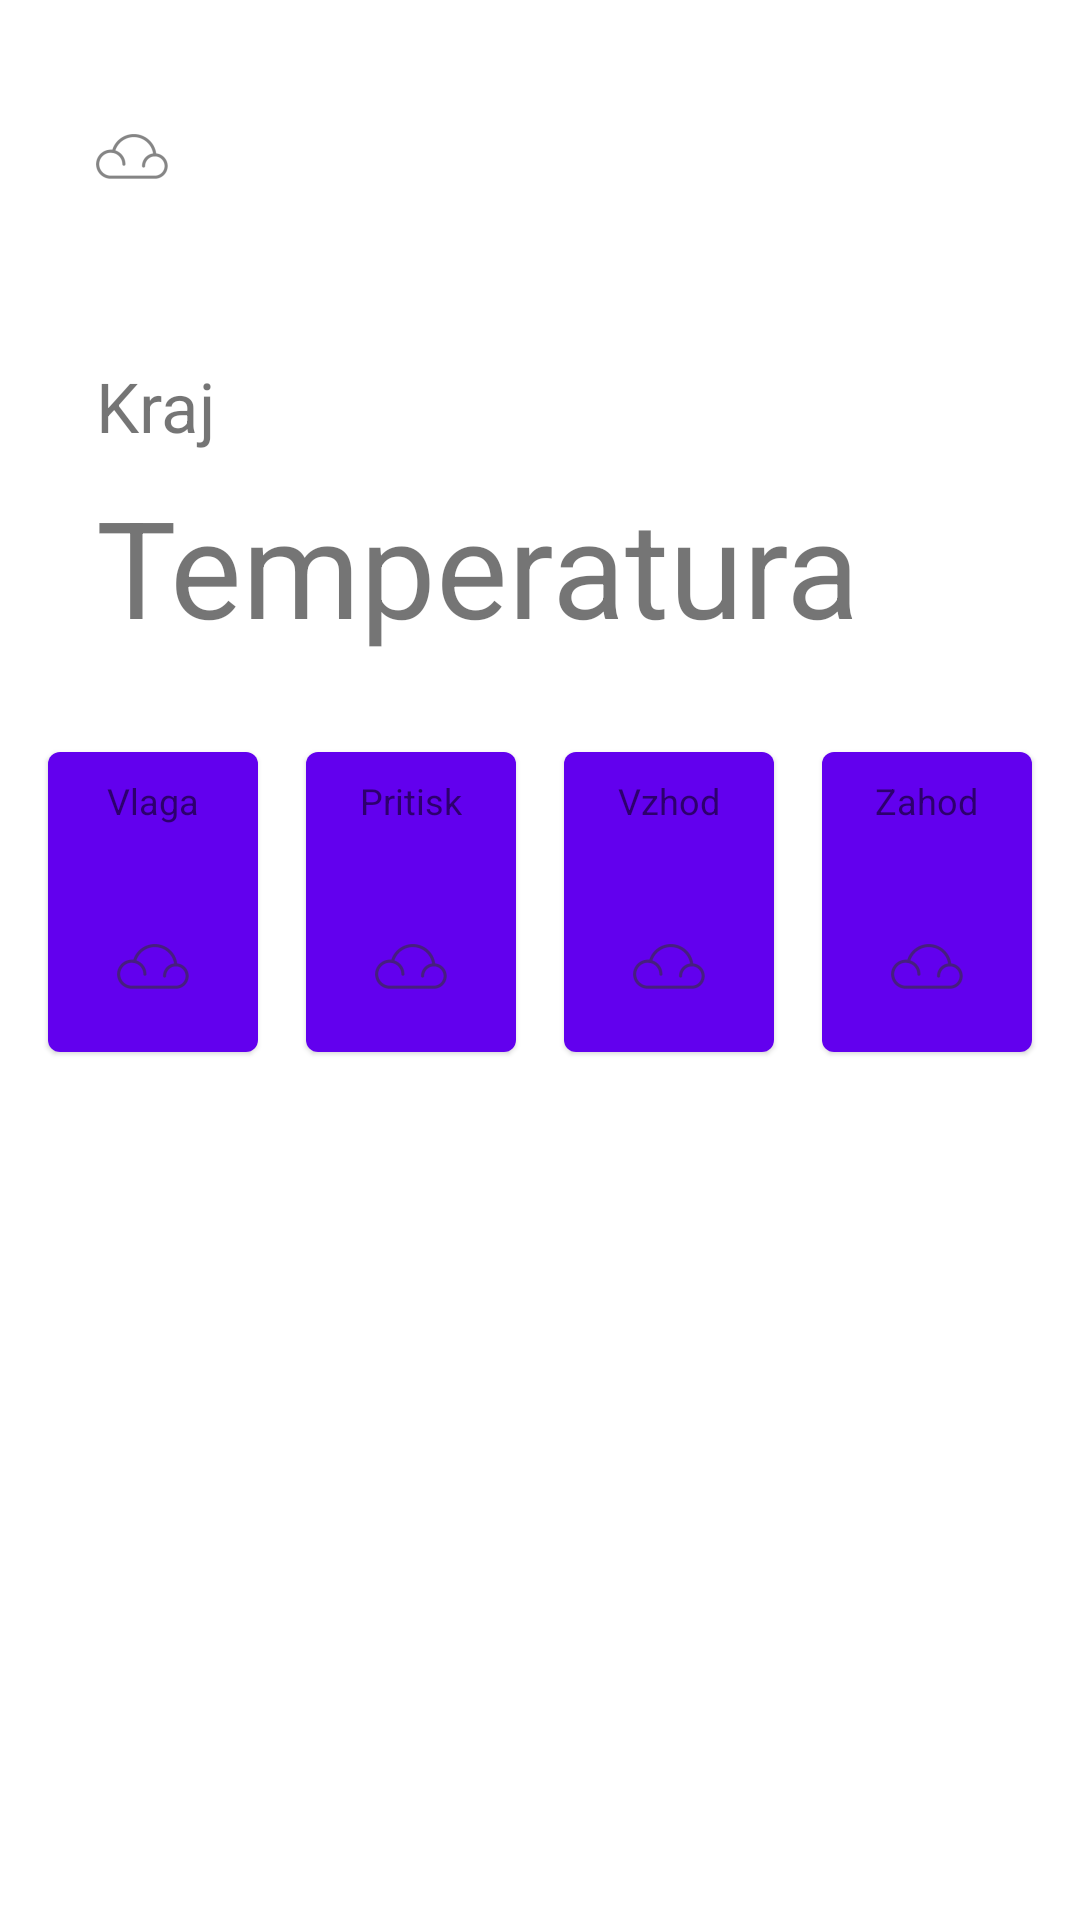

This screen was rendered from an Android layout file. Write that file and the resources it references.
<!-- AndroidManifest.xml: application theme AppTheme -->
<!-- res/layout/fragment_weather_today.xml -->
<?xml version="1.0" encoding="utf-8"?>
<androidx.constraintlayout.widget.ConstraintLayout xmlns:android="http://schemas.android.com/apk/res/android"
    xmlns:app="http://schemas.android.com/apk/res-auto"
    xmlns:tools="http://schemas.android.com/tools"
    android:layout_width="match_parent"
    android:layout_height="match_parent"
    tools:context=".fragments.WeatherTodayFragment">


    <ImageView
        android:id="@+id/imageView"
        android:layout_width="wrap_content"
        android:layout_height="104dp"
        android:layout_marginStart="32dp"
        android:src="@drawable/cloud"
        app:layout_constraintStart_toStartOf="parent"
        app:layout_constraintTop_toTopOf="parent" />

    <TextView
        android:id="@+id/cityName"
        android:layout_width="wrap_content"
        android:layout_height="wrap_content"
        android:layout_marginStart="32dp"
        android:layout_marginTop="120dp"
        android:text="@string/location"
        android:textSize="23sp"
        app:layout_constraintStart_toStartOf="parent"
        app:layout_constraintTop_toTopOf="parent" />

    <TextView
        android:id="@+id/tempCurr"
        android:layout_width="wrap_content"
        android:layout_height="wrap_content"
        android:layout_marginStart="32dp"
        android:layout_marginTop="8dp"
        android:text="@string/temp"
        android:textSize="45sp"
        app:layout_constraintStart_toStartOf="parent"
        app:layout_constraintTop_toBottomOf="@+id/cityName" />

    <com.google.android.material.card.MaterialCardView
        android:id="@+id/minHolder"
        android:layout_width="70dp"
        android:layout_height="100dp"
        android:layout_marginTop="32dp"
        android:foregroundGravity="center"
        app:layout_constraintEnd_toStartOf="@+id/maxHolder"
        app:layout_constraintHorizontal_bias="0.5"
        app:layout_constraintStart_toStartOf="parent"
        app:layout_constraintTop_toBottomOf="@+id/tempCurr">

        <LinearLayout
            android:layout_width="match_parent"
            android:layout_height="match_parent"
            android:background="@color/colorPrimary"
            android:gravity="center_horizontal"
            android:orientation="vertical">

            <TextView

                android:layout_width="wrap_content"
                android:layout_height="wrap_content"
                android:layout_marginTop="8dp"
                android:layout_marginBottom="8dp"
                android:text="@string/humidity"
                android:textSize="12sp" />

            <TextView
                android:id="@+id/humidity"
                android:layout_width="wrap_content"
                android:layout_height="wrap_content"
                android:layout_marginBottom="8dp"
                android:textStyle="bold" />

            <ImageView
                android:layout_width="wrap_content"
                android:layout_height="wrap_content"
                android:layout_marginBottom="8dp"
                android:src="@drawable/cloud" />


        </LinearLayout>

    </com.google.android.material.card.MaterialCardView>

    <com.google.android.material.card.MaterialCardView
        android:id="@+id/maxHolder"
        android:layout_width="70dp"
        android:layout_height="100dp"
        android:layout_marginTop="32dp"
        app:layout_constraintEnd_toStartOf="@+id/windHolder"
        app:layout_constraintHorizontal_bias="0.5"
        app:layout_constraintStart_toEndOf="@+id/minHolder"
        app:layout_constraintTop_toBottomOf="@+id/tempCurr">

        <LinearLayout
            android:layout_width="match_parent"
            android:layout_height="match_parent"
            android:background="@color/colorPrimary"
            android:gravity="center_horizontal"
            android:orientation="vertical">

            <TextView
                android:layout_width="wrap_content"
                android:layout_height="wrap_content"
                android:layout_marginTop="8dp"
                android:layout_marginBottom="8dp"
                android:text="@string/pressure"
                android:textSize="12sp" />

            <TextView
                android:id="@+id/pressure"
                android:layout_width="wrap_content"
                android:layout_height="wrap_content"
                android:layout_marginBottom="8dp"
                android:textStyle="bold" />

            <ImageView
                android:layout_width="wrap_content"
                android:layout_height="wrap_content"
                android:layout_marginBottom="8dp"
                android:src="@drawable/cloud" />
        </LinearLayout>
    </com.google.android.material.card.MaterialCardView>

    <com.google.android.material.card.MaterialCardView
        android:id="@+id/windHolder"
        android:layout_width="70dp"
        android:layout_height="100dp"
        android:layout_marginTop="32dp"
        app:layout_constraintEnd_toStartOf="@+id/pressurHolder"
        app:layout_constraintHorizontal_bias="0.5"
        app:layout_constraintStart_toEndOf="@+id/maxHolder"
        app:layout_constraintTop_toBottomOf="@+id/tempCurr">

        <LinearLayout
            android:layout_width="match_parent"
            android:layout_height="match_parent"
            android:background="@color/colorPrimary"
            android:gravity="center_horizontal"
            android:orientation="vertical">

            <TextView

                android:layout_width="wrap_content"
                android:layout_height="wrap_content"
                android:layout_marginTop="8dp"
                android:layout_marginBottom="8dp"
                android:text="@string/sunrise"
                android:textSize="12sp" />

            <TextView
                android:id="@+id/sunrise"
                android:layout_width="wrap_content"
                android:layout_height="wrap_content"
                android:layout_marginBottom="8dp"
                android:textStyle="bold" />

            <ImageView
                android:layout_width="wrap_content"
                android:layout_height="wrap_content"
                android:layout_marginBottom="8dp"
                android:src="@drawable/cloud" />
        </LinearLayout>
    </com.google.android.material.card.MaterialCardView>

    <com.google.android.material.card.MaterialCardView
        android:id="@+id/pressurHolder"
        android:layout_width="70dp"
        android:layout_height="100dp"
        android:layout_marginTop="32dp"
        app:layout_constraintEnd_toEndOf="parent"
        app:layout_constraintStart_toEndOf="@+id/windHolder"
        app:layout_constraintTop_toBottomOf="@+id/tempCurr">

        <LinearLayout
            android:layout_width="match_parent"
            android:layout_height="match_parent"
            android:background="@color/colorPrimary"
            android:gravity="center_horizontal"
            android:orientation="vertical">

            <TextView
                android:layout_width="wrap_content"
                android:layout_height="wrap_content"
                android:layout_marginTop="8dp"
                android:layout_marginBottom="8dp"
                android:text="@string/sunset"
                android:textSize="12sp" />

            <TextView
                android:id="@+id/sunset"
                android:layout_width="wrap_content"
                android:layout_height="wrap_content"
                android:layout_marginBottom="8dp"
                android:textStyle="bold" />

            <ImageView
                android:layout_width="wrap_content"
                android:layout_height="wrap_content"
                android:layout_marginBottom="8dp"
                android:src="@drawable/cloud" />
        </LinearLayout>
    </com.google.android.material.card.MaterialCardView>


</androidx.constraintlayout.widget.ConstraintLayout>
<!-- resources referenced by this layout -->
<resources>
  <!-- drawable cloud: png bitmap (drawable-hdpi, 732 bytes) -->
  <string name="humidity">Vlaga</string>
  <string name="location">Kraj</string>
  <string name="pressure">Pritisk</string>
  <string name="sunrise">Vzhod</string>
  <string name="sunset">Zahod</string>
  <string name="temp">Temperatura</string>
  <style name="AppTheme" parent="Theme.MaterialComponents.Light">
          
          <item name="colorPrimary">@color/colorPrimary</item>
          <item name="colorPrimaryDark">@color/colorPrimaryDark</item>
          <item name="colorAccent">@color/colorAccent</item>
      </style>
  <!-- not gathered from this repository: default colours our renderer supplied (Android Studio template values) -->
  <color name="colorPrimary">#FF6200EE</color>
  <color name="colorPrimaryDark">#FF3700B3</color>
  <color name="colorAccent">#FF03DAC5</color>
</resources>
